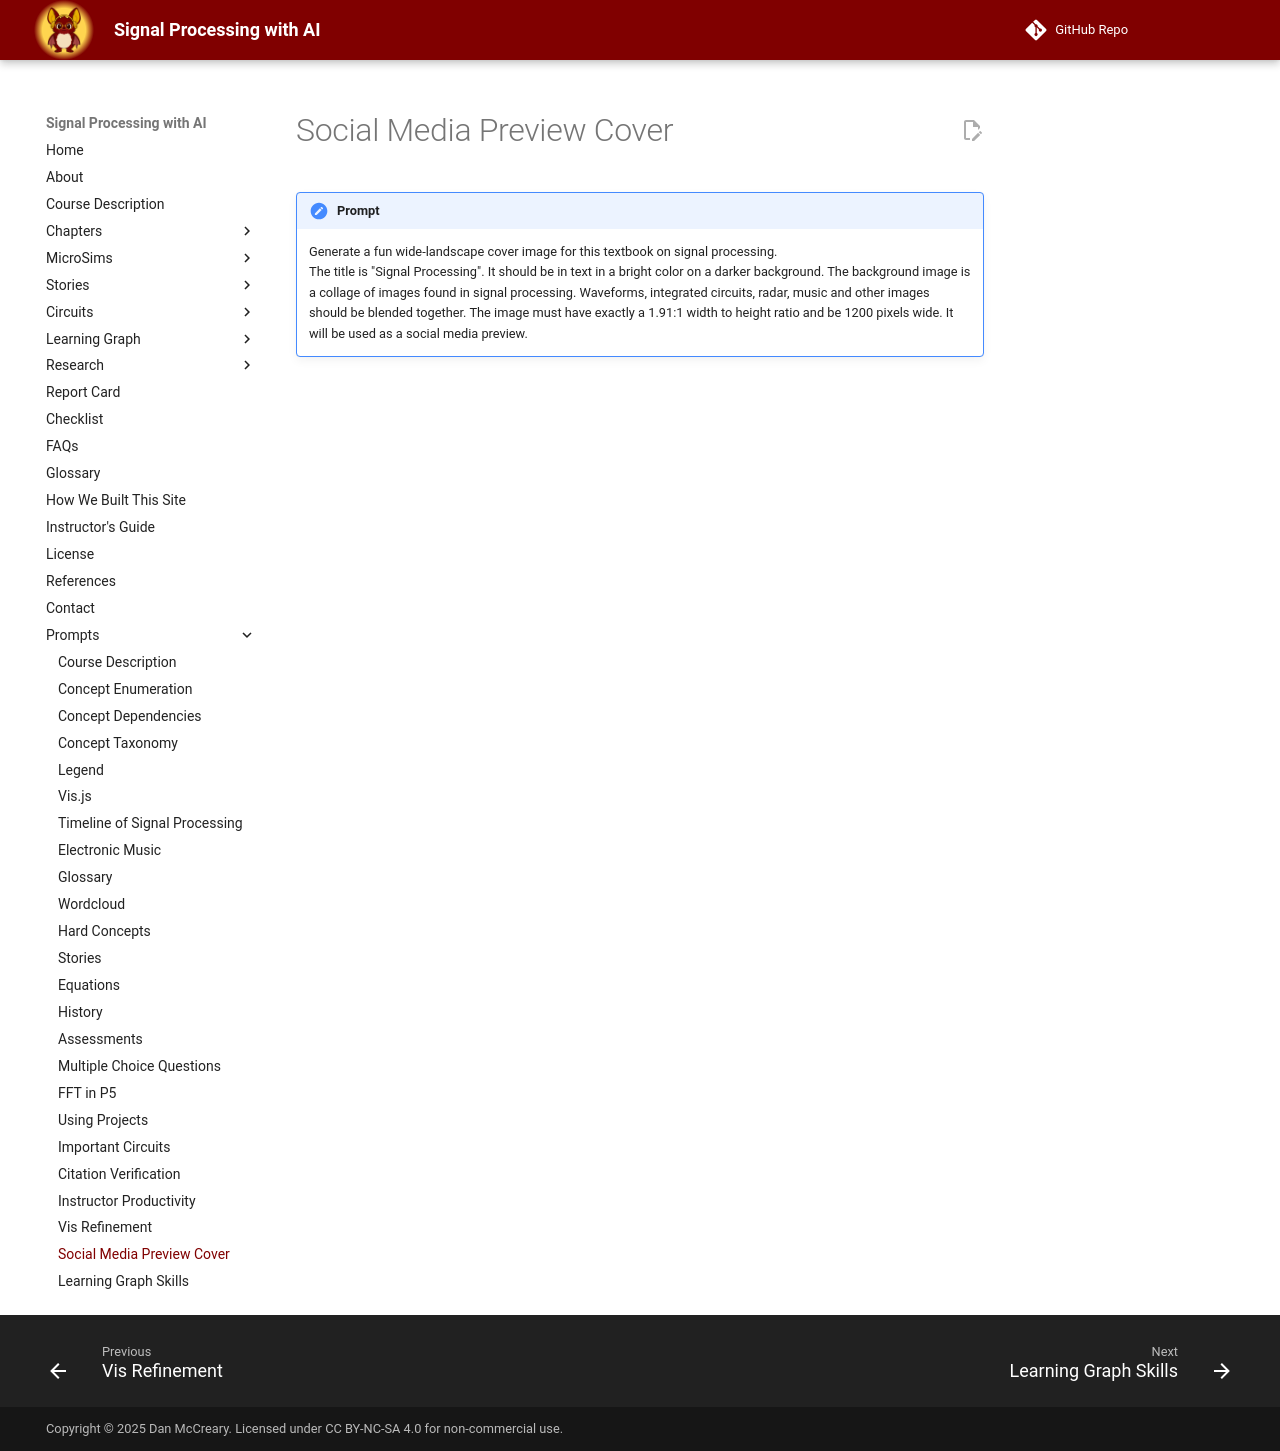

repository: dmccreary/signal-processing · page: prompts/14-social-media-preview/index.html · generator: mkdocs

!!! prompt
    Generate a fun wide-landscape cover image for this textbook on signal processing.  
    The title is "Signal Processing".  It should be in text in a bright color on a darker background.
    The background image is a collage of images found in signal processing.
    Waveforms, integrated circuits, radar, music and other images should be blended together.
    The image must have exactly a 1.91:1 width to height ratio and be 1200 pixels wide.
    It will be used as a social media preview.
